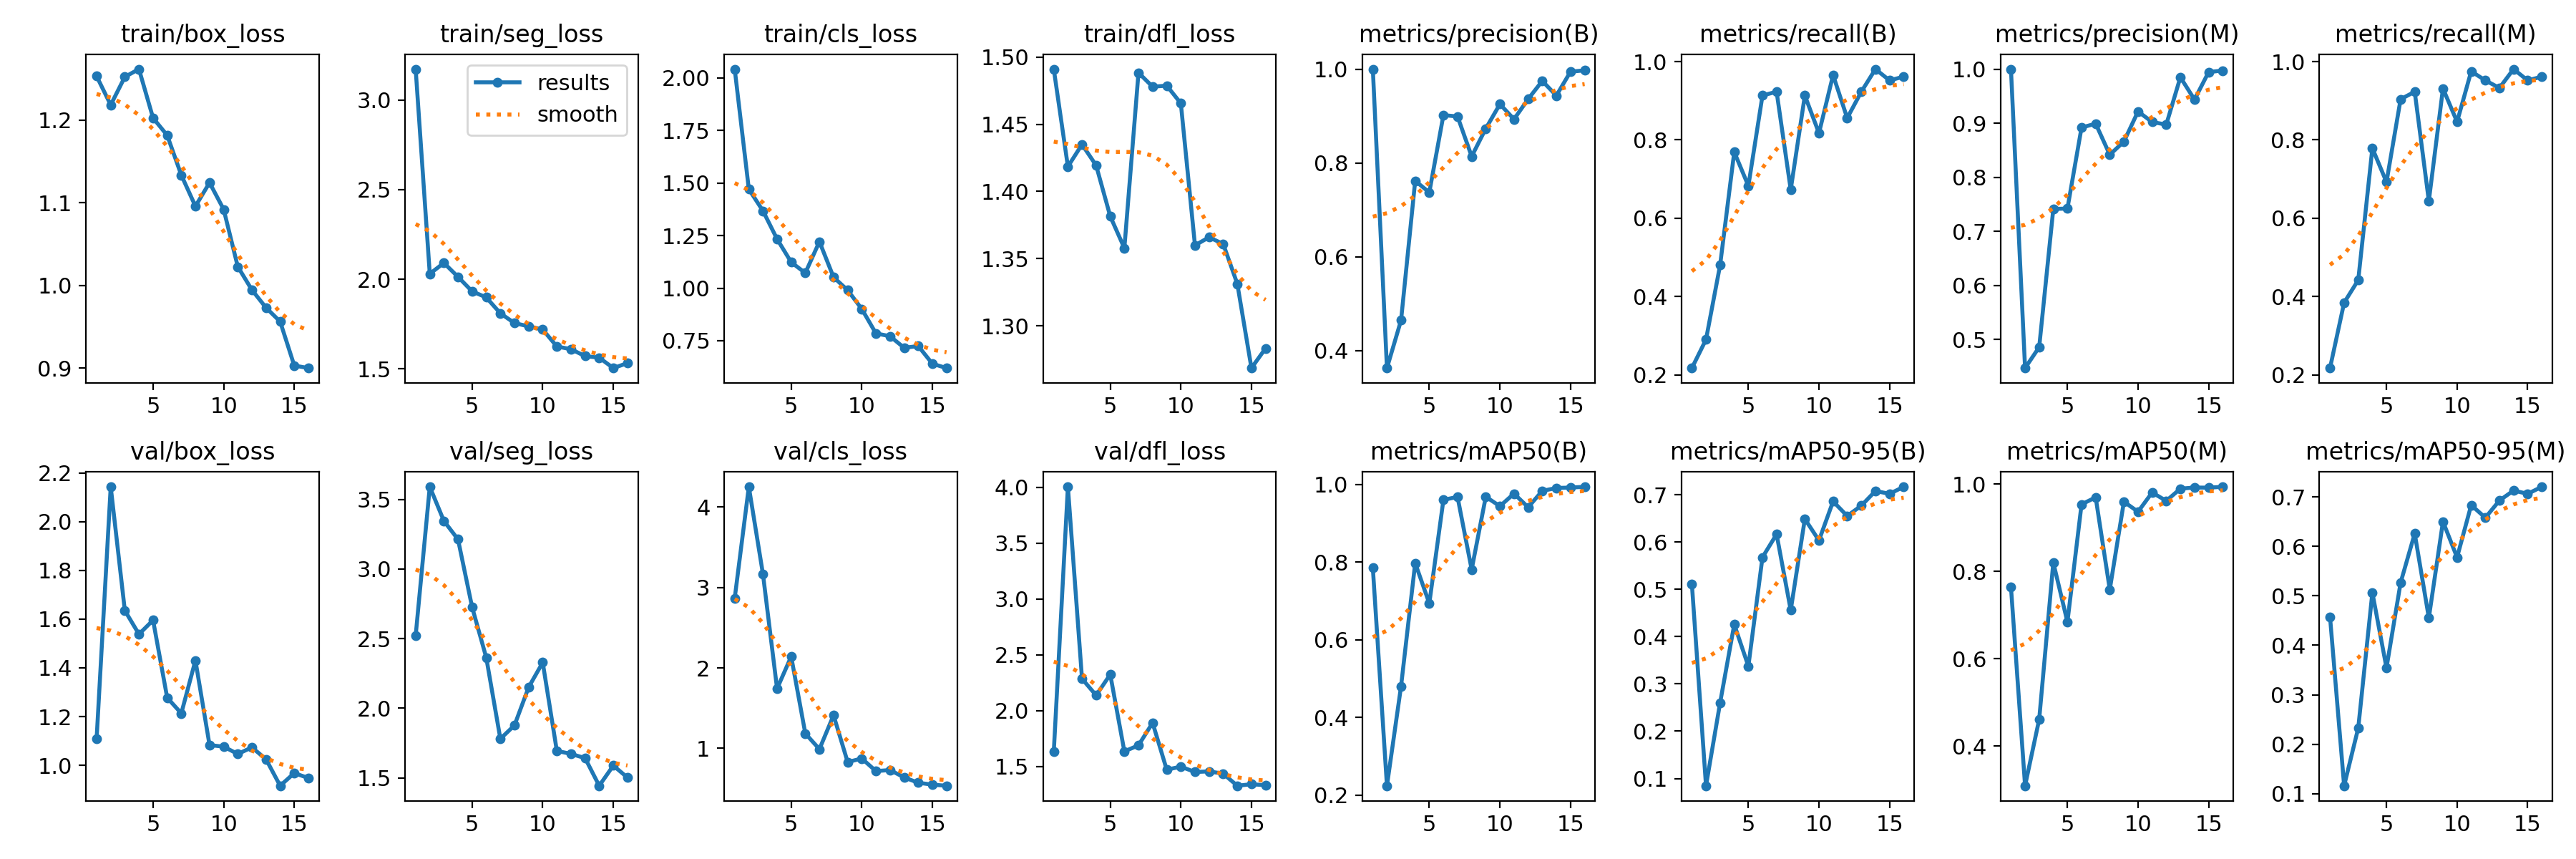

The file beside this chart, header and first rows:
epoch, train/box_loss, train/seg_loss, train/cls_loss, train/dfl_loss, metrics/precision(B), metrics/recall(B), metrics/mAP50(B), metrics/mAP50-95(B), metrics/precision(M), metrics/recall(M), metrics/mAP50(M), metrics/mAP50-95(M), val/box_loss, val/seg_loss, val/cls_loss, val/dfl_loss, lr/pg0, lr/pg1, lr/pg2
1, 1.253, 3.174, 2.041, 1.491, 1, 0.2177, 0.785, 0.5107, 1, 0.2177, 0.7643, 0.4578, 1.108, 2.521, 2.865, 1.631, 0.0006471, 0.0006471, 0.0006471
2, 1.218, 2.03, 1.47, 1.419, 0.363, 0.2904, 0.2238, 0.08465, 0.4469, 0.3846, 0.3088, 0.1163, 2.144, 3.59, 4.249, 4.005, 0.001232, 0.001232, 0.001232
3, 1.252, 2.091, 1.367, 1.435, 0.465, 0.4808, 0.4803, 0.2603, 0.4856, 0.4423, 0.4609, 0.233, 1.635, 3.345, 3.165, 2.286, 0.001735, 0.001735, 0.001735
4, 1.262, 2.013, 1.234, 1.419, 0.7619, 0.7691, 0.7973, 0.4256, 0.7413, 0.7789, 0.8201, 0.5064, 1.538, 3.213, 1.742, 2.137, 0.001629, 0.001629, 0.001629
5, 1.202, 1.932, 1.123, 1.381, 0.7373, 0.6827, 0.6934, 0.3373, 0.742, 0.6923, 0.6839, 0.3545, 1.596, 2.726, 2.141, 2.324, 0.001629, 0.001629, 0.001629
6, 1.181, 1.898, 1.072, 1.358, 0.902, 0.9135, 0.96, 0.5676, 0.8919, 0.9039, 0.9534, 0.5265, 1.277, 2.364, 1.185, 1.635, 0.001505, 0.001505, 0.001505
7, 1.133, 1.809, 1.221, 1.488, 0.8991, 0.9231, 0.9675, 0.6164, 0.8991, 0.9231, 0.9695, 0.6259, 1.213, 1.781, 0.9904, 1.689, 0.001381, 0.001381, 0.001381
8, 1.096, 1.755, 1.052, 1.478, 0.8139, 0.6731, 0.7806, 0.4559, 0.8416, 0.6442, 0.7583, 0.4554, 1.431, 1.878, 1.412, 1.891, 0.001257, 0.001257, 0.001257
9, 1.124, 1.736, 0.9901, 1.479, 0.8733, 0.9135, 0.968, 0.6487, 0.8659, 0.9314, 0.9596, 0.65, 1.083, 2.151, 0.83, 1.471, 0.001134, 0.001134, 0.001134
10, 1.092, 1.719, 0.901, 1.466, 0.9254, 0.8173, 0.9437, 0.6032, 0.9216, 0.8461, 0.9365, 0.5776, 1.076, 2.329, 0.8749, 1.498, 0.00101, 0.00101, 0.00101
11, 1.023, 1.624, 0.7848, 1.36, 0.8933, 0.9656, 0.9761, 0.6858, 0.9022, 0.9752, 0.9805, 0.6833, 1.046, 1.694, 0.7181, 1.45, 0.0008862, 0.0008862, 0.0008862
12, 0.9947, 1.609, 0.7714, 1.366, 0.9362, 0.8558, 0.9409, 0.655, 0.8973, 0.9519, 0.9614, 0.6578, 1.073, 1.673, 0.7311, 1.456, 0.0007625, 0.0007625, 0.0007625
13, 0.9732, 1.57, 0.7164, 1.361, 0.9748, 0.9231, 0.9831, 0.6768, 0.9849, 0.9327, 0.9893, 0.6924, 1.025, 1.643, 0.6397, 1.435, 0.0006387, 0.0006387, 0.0006387
14, 0.9565, 1.562, 0.7246, 1.331, 0.9436, 0.9808, 0.9906, 0.7078, 0.9436, 0.9808, 0.9919, 0.7126, 0.9158, 1.444, 0.5733, 1.327, 0.000515, 0.000515, 0.000515
15, 0.9033, 1.504, 0.6406, 1.268, 0.9945, 0.9519, 0.9917, 0.7018, 0.9945, 0.9519, 0.9917, 0.706, 0.9678, 1.589, 0.55, 1.341, 0.0003912, 0.0003912, 0.0003912
16, 0.9003, 1.531, 0.62, 1.283, 0.9974, 0.9615, 0.9936, 0.7167, 0.9974, 0.9615, 0.9936, 0.7202, 0.9475, 1.503, 0.536, 1.332, 0.0002675, 0.0002675, 0.0002675
